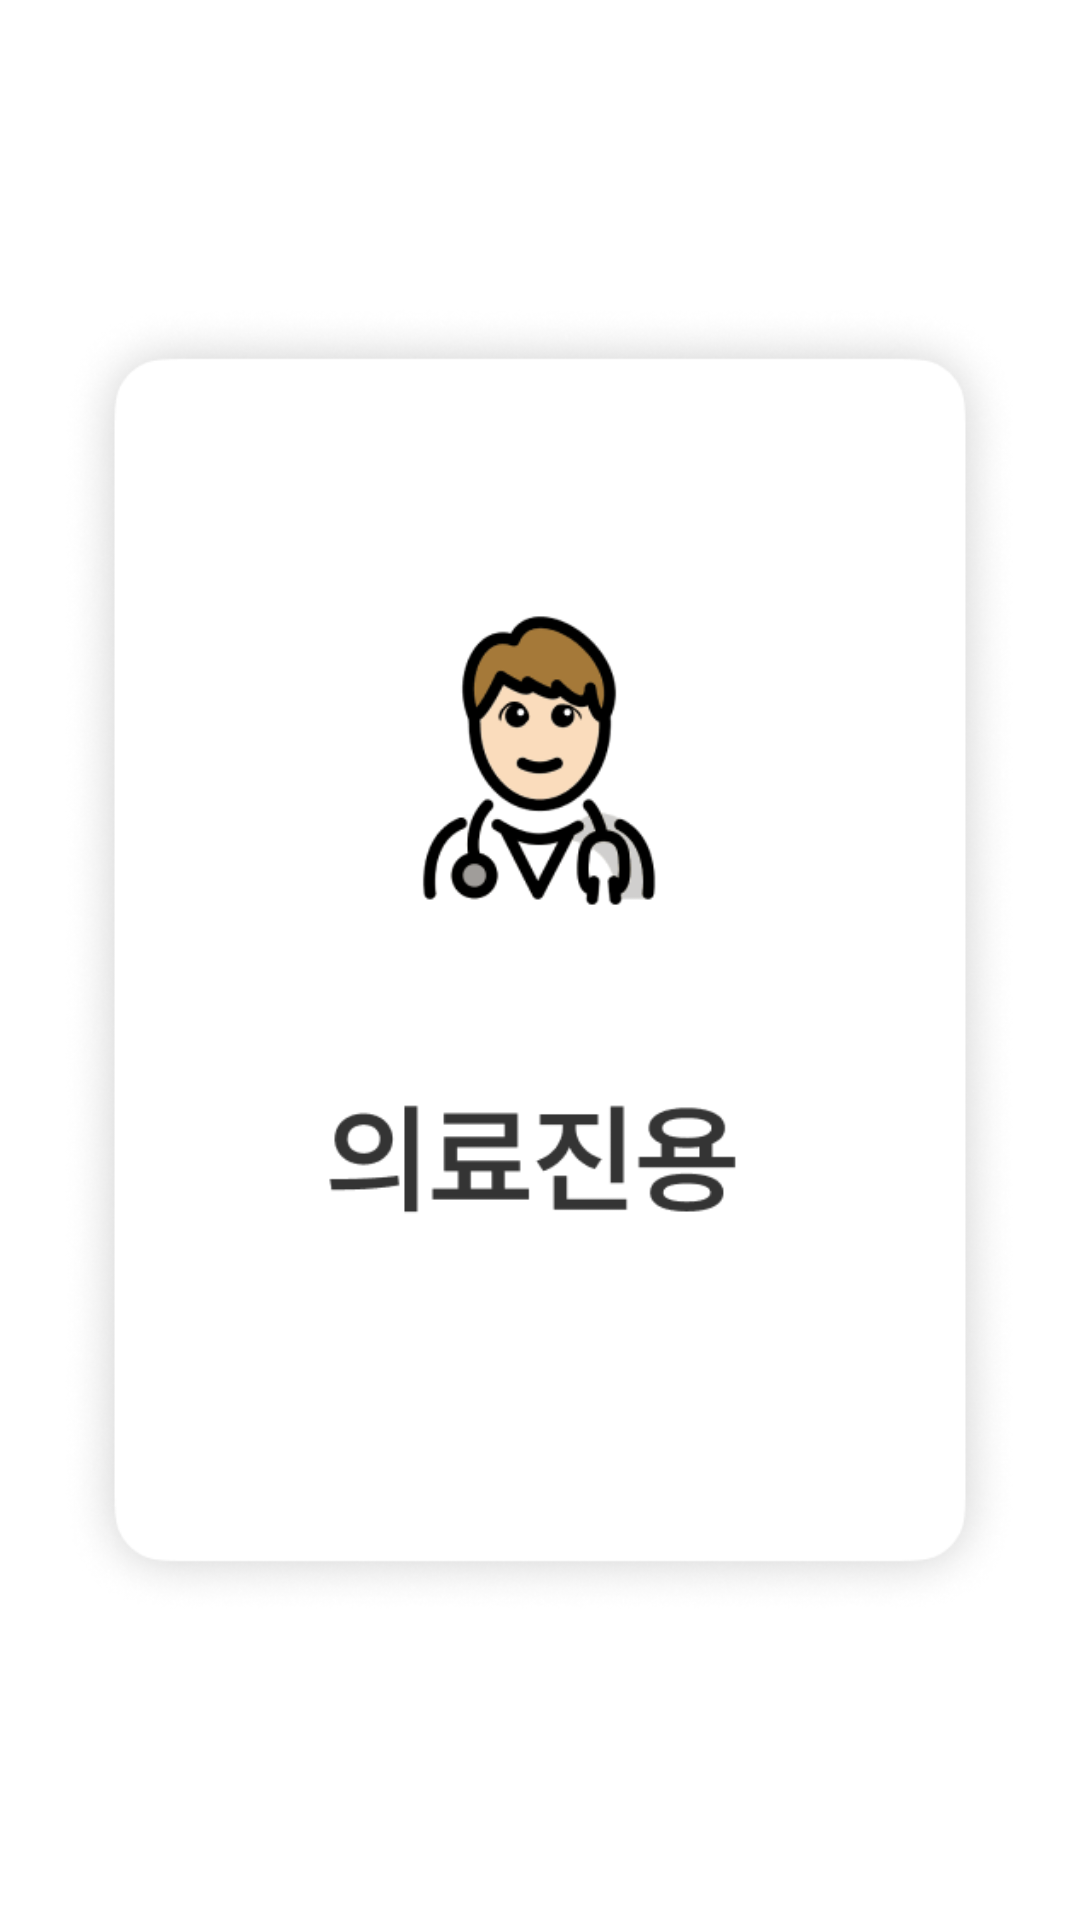

Here is an Android app screen rendered from its layout file. Give the layout XML and the strings, colors and styles it references.
<!-- AndroidManifest.xml: application theme Theme.TestApp -->
<!-- res/layout/activity_main.xml -->
<?xml version="1.0" encoding="utf-8"?>
<androidx.constraintlayout.widget.ConstraintLayout xmlns:android="http://schemas.android.com/apk/res/android"
    xmlns:app="http://schemas.android.com/apk/res-auto"
    xmlns:tools="http://schemas.android.com/tools"
    android:layout_width="match_parent"
    android:layout_height="match_parent"
    tools:context=".MainActivity">

    <LinearLayout
        android:layout_width="wrap_content"
        android:layout_height="wrap_content"
        android:orientation="horizontal"
        app:layout_constraintTop_toTopOf="parent"
        app:layout_constraintBottom_toBottomOf="parent"
        app:layout_constraintEnd_toEndOf="parent"
        app:layout_constraintStart_toStartOf="parent">


        <ImageView
            android:layout_margin="20dp"
            android:id="@+id/medical_button"
            android:layout_width="wrap_content"
            android:layout_height="wrap_content"
            android:src="@drawable/main_medical"
            tools:ignore="SpeakableTextPresentCheck"/>
        <ImageView
            android:layout_margin="20dp"
            android:id="@+id/patient_button"
            android:layout_width="wrap_content"
            android:layout_height="wrap_content"
            android:src="@drawable/main_patient"
            tools:ignore="SpeakableTextPresentCheck" />

    </LinearLayout>



</androidx.constraintlayout.widget.ConstraintLayout>
<!-- resources referenced by this layout -->
<resources>
  <!-- drawable main_medical: png bitmap (drawable, 94123 bytes) -->
  <!-- drawable main_patient: png bitmap (drawable, 89229 bytes) -->
  <style name="Theme.TestApp" parent="Theme.MaterialComponents.DayNight.DarkActionBar">
          <item name="windowNoTitle">true</item>
          
          <item name="colorPrimary">#DCDCDC</item>
          <item name="colorPrimaryVariant">#DCDCDC</item>
          <item name="colorOnPrimary">@color/white</item>
          
          <item name="colorSecondary">@color/teal_200</item>
          <item name="colorSecondaryVariant">@color/teal_700</item>
          <item name="colorOnSecondary">@color/black</item>
          
          <item name="android:statusBarColor">?attr/colorPrimaryVariant</item>
          
      </style>
  <!-- not gathered from this repository: default colours our renderer supplied (Android Studio template values) -->
  <color name="teal_200">#FF03DAC5</color>
  <color name="teal_700">#FF018786</color>
  <color name="black">#FF000000</color>
  <color name="white">#FFFFFFFF</color>
</resources>
